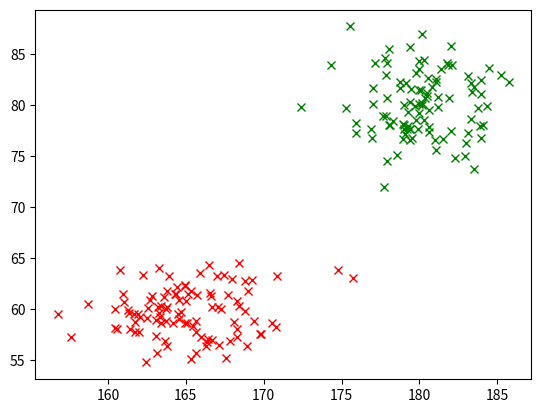

Reproduce this figure in Python.
# -*- coding: utf-8 -*-
"""
Created on Tue Sep  8 14:41:08 2020

@author: onepiece
"""

import numpy as np
import matplotlib.pyplot as plt
# Some random experiments with 2D Gaussians
mu1 = [165,60]
cov1 = [[10,0],[0,5]]
mu2 = [180,80]
cov2 = [[6,0],[0,10]]
x1 = np.random.multivariate_normal(mu1, cov1, 100)
x2 = np.random.multivariate_normal(mu2, cov2, 100)
plt.plot(x1[:,0],x1[:,1],'rx')
plt.plot(x2[:,0],x2[:,1],'gx')
